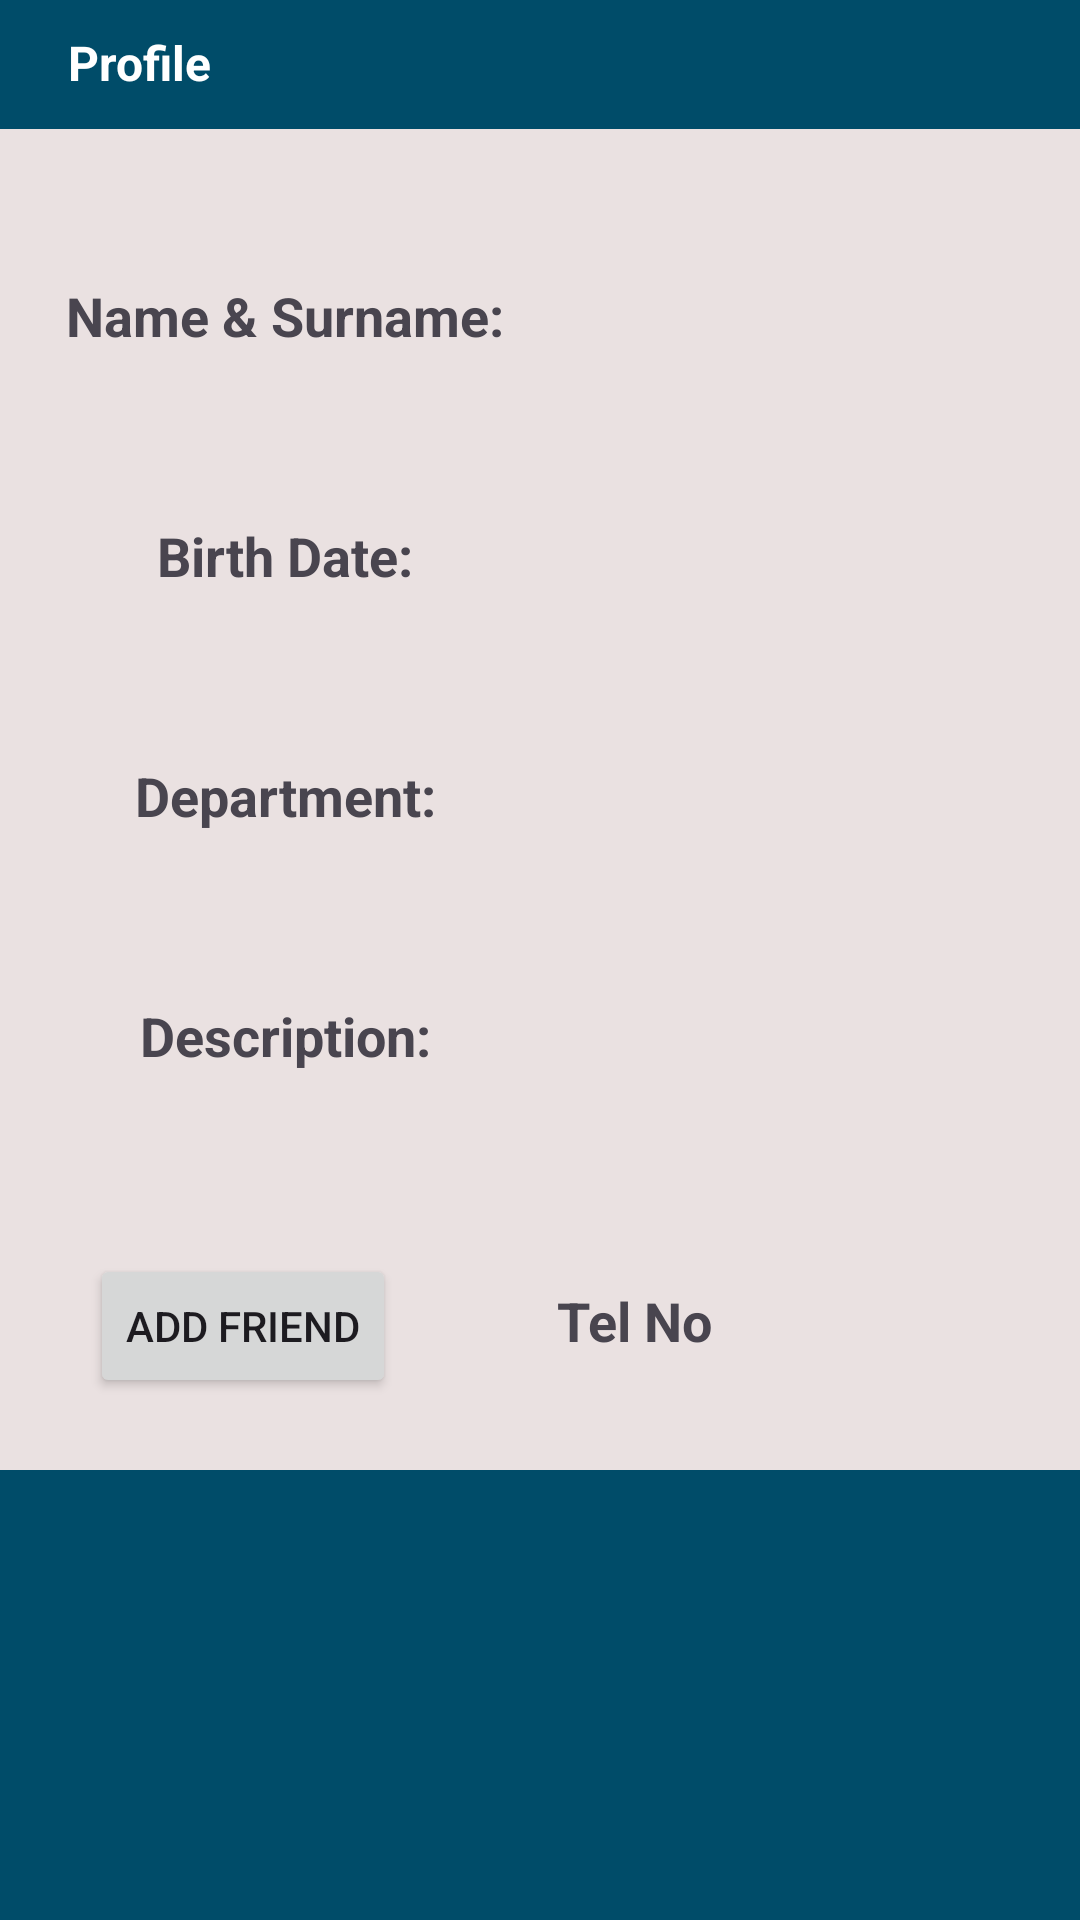

The Android layout XML behind this screen, and the referenced resources:
<!-- AndroidManifest.xml: application theme Theme.Material3.Light -->
<!-- res/layout/activity_show_profile.xml -->
<?xml version="1.0" encoding="utf-8"?>
<androidx.constraintlayout.widget.ConstraintLayout xmlns:android="http://schemas.android.com/apk/res/android"
    xmlns:app="http://schemas.android.com/apk/res-auto"
    xmlns:tools="http://schemas.android.com/tools"
    android:layout_width="match_parent"
    android:layout_height="match_parent"
    android:background="#FFEAE1E1"
    tools:context=".ShowProfile">

    <TextView
        android:id="@+id/textView59"
        android:layout_width="150dp"
        android:layout_height="30dp"
        android:layout_marginStart="20dp"
        android:layout_marginTop="50dp"
        android:text="@string/name_surname2"
        android:textAlignment="center"
        android:textSize="18sp"
        android:textStyle="bold"
        app:layout_constraintStart_toStartOf="parent"
        app:layout_constraintTop_toBottomOf="@+id/textView60" />

    <TextView
        android:id="@+id/textView60"
        android:layout_width="fill_parent"
        android:layout_height="43dp"
        android:background="@color/material_dynamic_primary30"
        app:layout_constraintStart_toStartOf="parent"
        app:layout_constraintTop_toTopOf="parent" />

    <TextView
        android:id="@+id/textView61"
        android:layout_width="170dp"
        android:layout_height="30dp"
        android:layout_marginTop="50dp"
        android:layout_marginEnd="20dp"
        android:textAlignment="center"
        android:textSize="18sp"
        android:textStyle="bold"
        app:layout_constraintEnd_toEndOf="parent"
        app:layout_constraintTop_toBottomOf="@+id/textView60" />

    <TextView
        android:id="@+id/textView62"
        android:layout_width="150dp"
        android:layout_height="30dp"
        android:layout_marginStart="20dp"
        android:layout_marginTop="50dp"
        android:text="Birth Date:"
        android:textAlignment="center"
        android:textSize="18sp"
        android:textStyle="bold"
        app:layout_constraintStart_toStartOf="parent"
        app:layout_constraintTop_toBottomOf="@+id/textView59" />

    <TextView
        android:id="@+id/textView63"
        android:layout_width="170dp"
        android:layout_height="30dp"
        android:layout_marginTop="50dp"
        android:layout_marginEnd="20dp"
        android:textAlignment="center"
        android:textSize="18sp"
        android:textStyle="bold"
        app:layout_constraintEnd_toEndOf="parent"
        app:layout_constraintTop_toBottomOf="@+id/textView61" />

    <TextView
        android:id="@+id/textView64"
        android:layout_width="150dp"
        android:layout_height="30dp"
        android:layout_marginStart="20dp"
        android:layout_marginTop="50dp"
        android:text="Department:"
        android:textAlignment="center"
        android:textSize="18sp"
        android:textStyle="bold"
        app:layout_constraintStart_toStartOf="parent"
        app:layout_constraintTop_toBottomOf="@+id/textView62" />

    <TextView
        android:id="@+id/textView65"
        android:layout_width="170dp"
        android:layout_height="30dp"
        android:layout_marginTop="50dp"
        android:layout_marginEnd="20dp"
        android:textAlignment="center"
        android:textSize="18sp"
        android:textStyle="bold"
        app:layout_constraintEnd_toEndOf="parent"
        app:layout_constraintTop_toBottomOf="@+id/textView63" />

    <TextView
        android:id="@+id/textView66"
        android:layout_width="150dp"
        android:layout_height="30dp"
        android:layout_marginStart="20dp"
        android:layout_marginTop="50dp"
        android:text="Description:"
        android:textAlignment="center"
        android:textSize="18sp"
        android:textStyle="bold"
        app:layout_constraintStart_toStartOf="parent"
        app:layout_constraintTop_toBottomOf="@+id/textView64" />

    <TextView
        android:id="@+id/textView67"
        android:layout_width="170dp"
        android:layout_height="30dp"
        android:layout_marginTop="50dp"
        android:layout_marginEnd="20dp"
        android:textAlignment="center"
        android:textSize="18sp"
        android:textStyle="bold"
        app:layout_constraintEnd_toEndOf="parent"
        app:layout_constraintTop_toBottomOf="@+id/textView65" />

    <TextView
        android:id="@+id/textView68"
        android:layout_width="187dp"
        android:layout_height="22dp"
        android:layout_marginTop="65dp"
        android:layout_marginEnd="55dp"
        android:text="Tel No"
        android:textAlignment="center"
        android:textSize="18sp"
        android:textStyle="bold"
        app:layout_constraintEnd_toEndOf="parent"
        app:layout_constraintTop_toBottomOf="@+id/textView67" />

    <TextView
        android:id="@+id/textView69"
        android:layout_width="fill_parent"
        android:layout_height="150dp"
        android:background="@color/material_dynamic_primary30"
        app:layout_constraintBottom_toBottomOf="parent"
        app:layout_constraintStart_toStartOf="parent" />

    <TextView
        android:id="@+id/textView70"
        android:layout_width="73dp"
        android:layout_height="25dp"
        android:layout_marginStart="10dp"
        android:layout_marginTop="10dp"
        android:text="Profile"
        android:textAlignment="center"
        android:textColor="@color/white"
        android:textSize="16sp"
        android:textStyle="bold"
        app:layout_constraintStart_toStartOf="@+id/textView60"
        app:layout_constraintTop_toTopOf="parent" />

    <ImageButton
        android:id="@+id/imageButton11"
        android:layout_width="47dp"
        android:layout_height="42dp"
        android:background="@drawable/home_circle"
        app:layout_constraintEnd_toEndOf="@+id/textView60"
        app:layout_constraintTop_toTopOf="parent" />

    <Button
        android:id="@+id/addfriend"
        android:layout_width="wrap_content"
        android:layout_height="wrap_content"
        android:layout_marginStart="30dp"
        android:layout_marginTop="55dp"
        android:text="Add Friend"
        app:layout_constraintStart_toStartOf="parent"
        app:layout_constraintTop_toBottomOf="@+id/textView66" />
</androidx.constraintlayout.widget.ConstraintLayout>
<!-- resources referenced by this layout -->
<resources>
  <string name="name_surname2">Name &amp; Surname:</string>
  <!-- not gathered from this repository: default colours our renderer supplied (Android Studio template values) -->
  <color name="white">#FFFFFFFF</color>
</resources>
